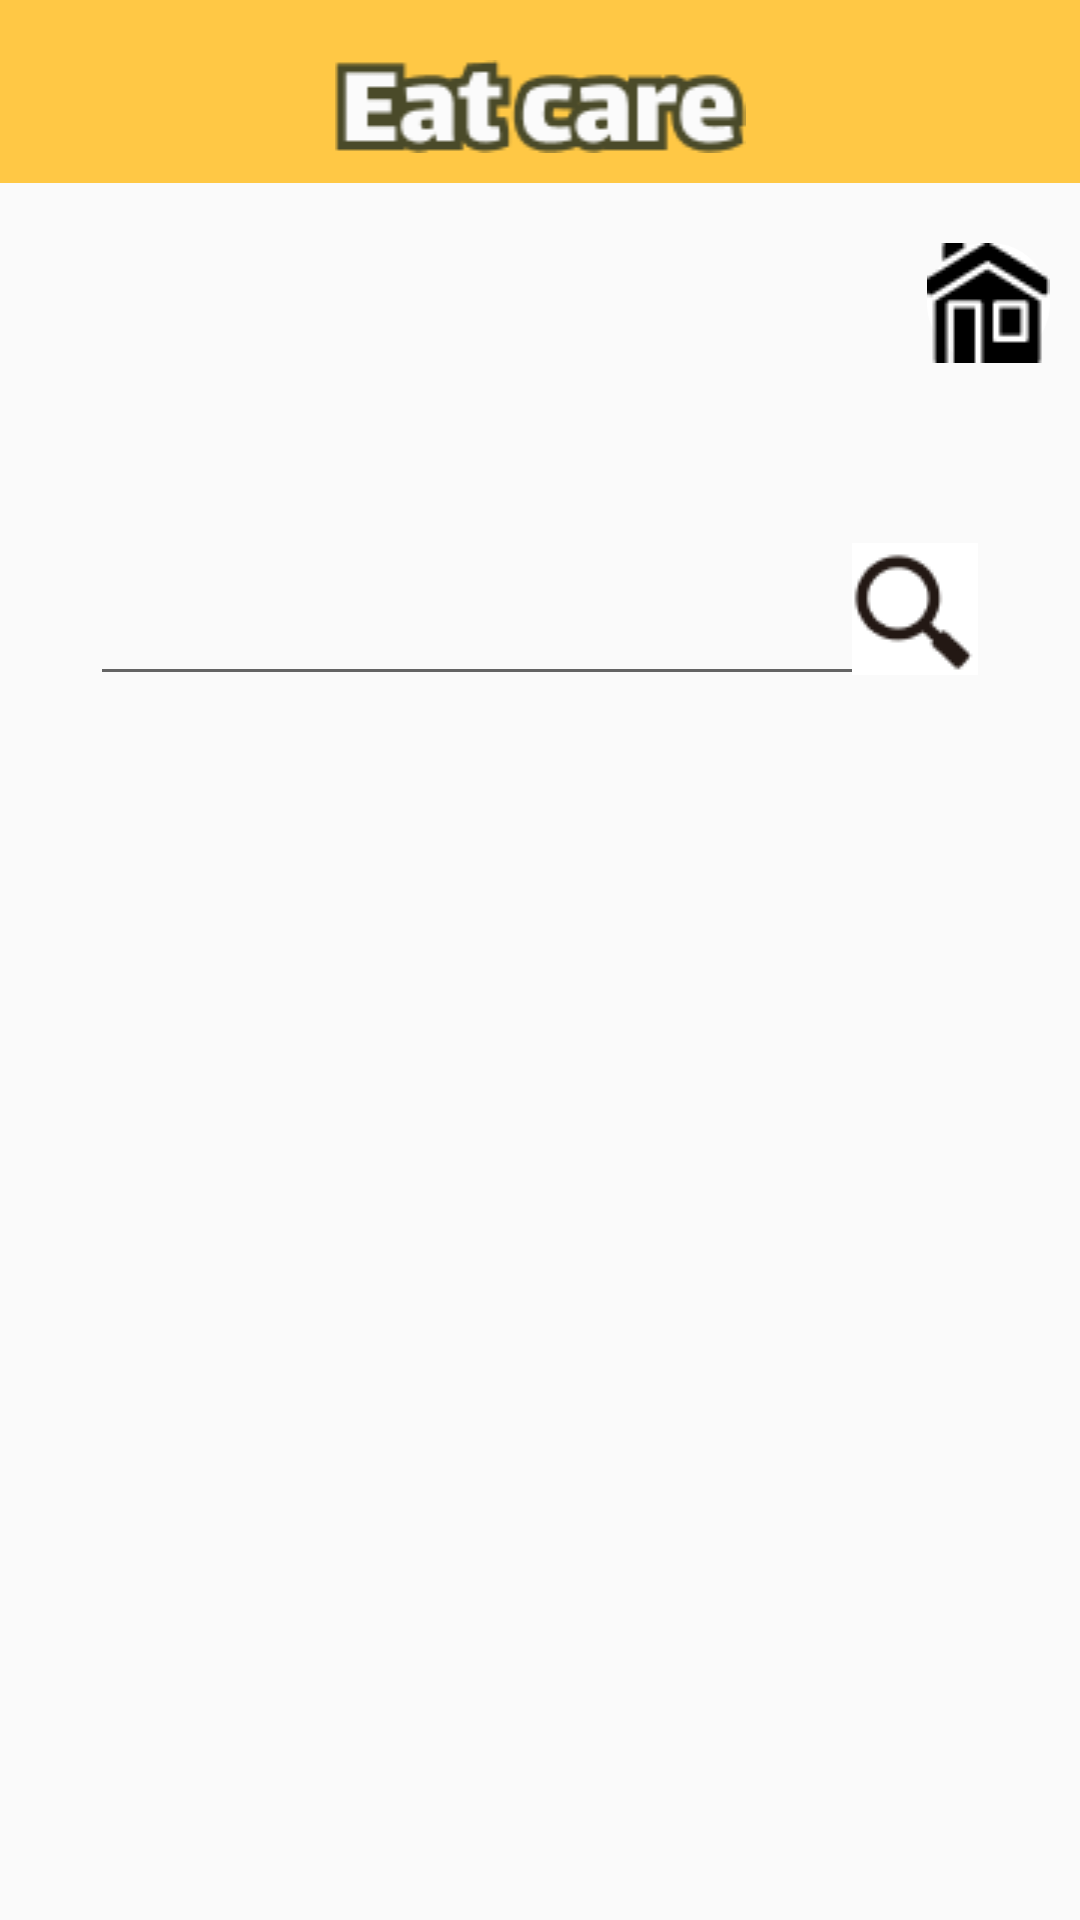

Reconstruct the res/layout file that produces this screen, plus the resources it refers to.
<!-- AndroidManifest.xml: application theme Theme.Hyojason_Project -->
<!-- res/layout/activity_search.xml -->
<?xml version="1.0" encoding="utf-8"?>
<LinearLayout xmlns:android="http://schemas.android.com/apk/res/android"
    xmlns:tools="http://schemas.android.com/tools"
    android:orientation="vertical"
    android:layout_width="match_parent"
    android:layout_height="match_parent"
    tools:context=".MainActivity">

    <ImageView
        android:layout_width="match_parent"
        android:layout_height="wrap_content"
        android:paddingTop="20dp"
        android:paddingBottom="10dp"
        android:src="@drawable/title"
        android:background="#FFC845"/>
    <ImageButton
        android:id="@+id/btn_search_home"
        android:layout_width="wrap_content"
        android:layout_height="wrap_content"
        android:layout_gravity="right"
        android:background="@drawable/radius"
        android:layout_marginRight="10dp"
        android:layout_marginTop="20dp"
        android:src="@drawable/home"/>









    <AutoCompleteTextView
        android:layout_marginTop="50dp"
        android:id="@+id/autoCompleteTextView"
        android:layout_width="300dp"
        android:layout_height="wrap_content"
        android:layout_gravity="center"
        android:gravity="center"
        android:textColorHighlight="#555555"
        android:drawableRight="@drawable/search"
        android:completionHint="음식을 입력하세요."
        android:completionThreshold="1"/>

</LinearLayout>
<!-- resources referenced by this layout -->
<resources>
  <!-- drawable home: png bitmap (drawable-v24, 776 bytes) -->
  <!-- drawable radius (drawable) -->
  <?xml version="1.0" encoding="utf-8"?>
  <selector xmlns:android="http://schemas.android.com/apk/res/android">
      <item>
          <shape android:shape="rectangle">
              <corners android:radius="20dp"></corners>
              <solid android:color="#ffffff"></solid>
          </shape>
      </item>
  </selector>
  <!-- drawable search: png bitmap (drawable-v24, 1609 bytes) -->
  <!-- drawable title: png bitmap (drawable-v24, 2636 bytes) -->
  <style name="Theme.Hyojason_Project" parent="Theme.AppCompat.Light.NoActionBar">
          
          <item name="colorPrimary">@color/purple_500</item>
          <item name="colorPrimaryVariant">@color/purple_700</item>
          <item name="colorOnPrimary">@color/white</item>
          
          <item name="colorSecondary">@color/teal_200</item>
          <item name="colorSecondaryVariant">@color/teal_700</item>
          <item name="colorOnSecondary">@color/black</item>
          
          <item name="android:statusBarColor" tools:targetApi="l">?attr/colorPrimaryVariant</item>
          
          <item name="windowActionBar">false</item>
          <item name="windowNoTitle">true</item>
      </style>
  <color name="purple_500">#FF6200EE</color>
  <color name="purple_700">#FF3700B3</color>
  <color name="white">#FFFFFFFF</color>
  <color name="teal_200">#FF03DAC5</color>
  <color name="teal_700">#FF018786</color>
  <color name="black">#FF000000</color>
</resources>
